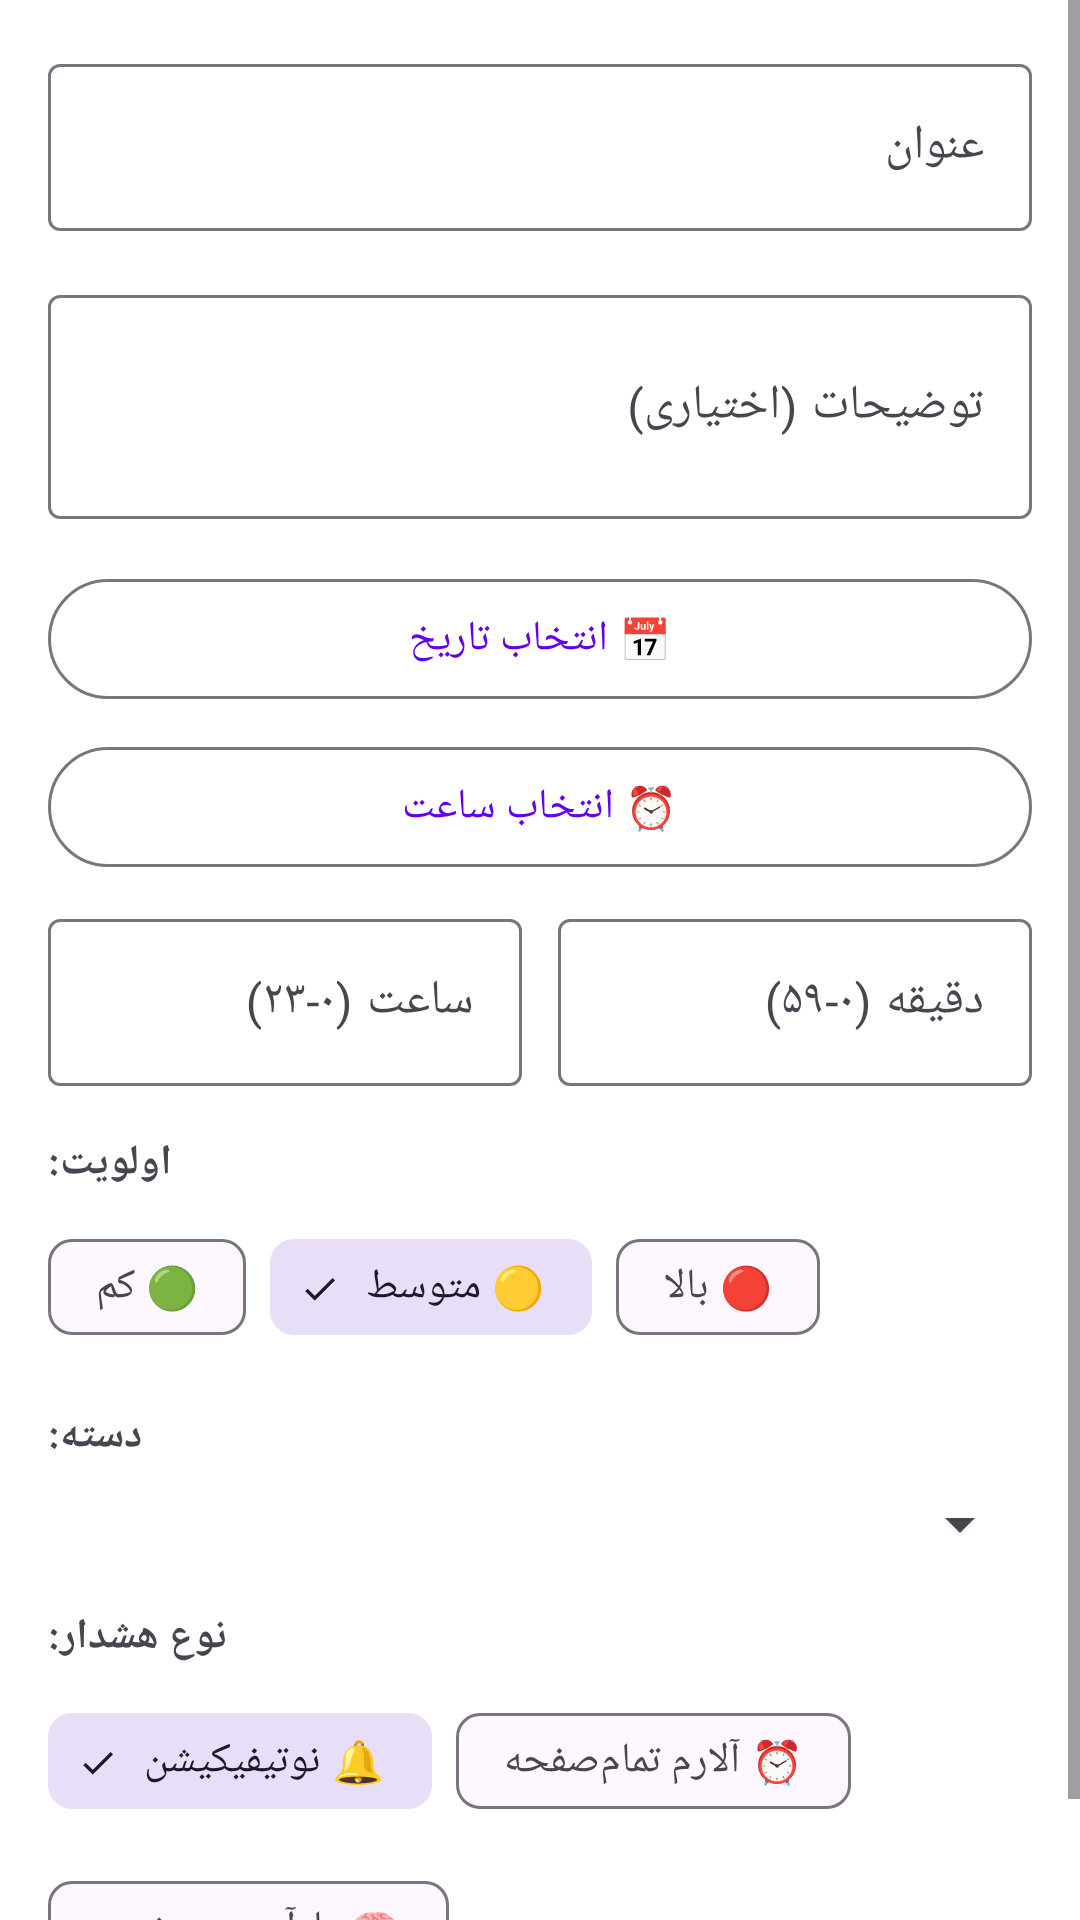

Android layout source for this screen:
<!-- AndroidManifest.xml: application theme Theme.PersianAIAssistant -->
<!-- res/layout/dialog_time_reminder.xml -->
<?xml version="1.0" encoding="utf-8"?>
<ScrollView
    xmlns:android="http://schemas.android.com/apk/res/android"
    xmlns:app="http://schemas.android.com/apk/res-auto"
    android:layout_width="match_parent"
    android:layout_height="wrap_content"
    android:fillViewport="true">

    <LinearLayout
        android:layout_width="match_parent"
        android:layout_height="wrap_content"
        android:orientation="vertical"
        android:padding="16dp">

        
        <com.google.android.material.textfield.TextInputLayout
            android:layout_width="match_parent"
            android:layout_height="wrap_content"
            android:hint="عنوان"
            style="@style/Widget.Material3.TextInputLayout.OutlinedBox">

            <com.google.android.material.textfield.TextInputEditText
                android:id="@+id/titleInput"
                android:layout_width="match_parent"
                android:layout_height="wrap_content"
                android:inputType="text" />

        </com.google.android.material.textfield.TextInputLayout>

        
        <com.google.android.material.textfield.TextInputLayout
            android:layout_width="match_parent"
            android:layout_height="wrap_content"
            android:layout_marginTop="16dp"
            android:hint="توضیحات (اختیاری)"
            style="@style/Widget.Material3.TextInputLayout.OutlinedBox">

            <com.google.android.material.textfield.TextInputEditText
                android:id="@+id/descriptionInput"
                android:layout_width="match_parent"
                android:layout_height="wrap_content"
                android:inputType="textMultiLine"
                android:minLines="2"
                android:maxLines="4" />

        </com.google.android.material.textfield.TextInputLayout>

        
        <com.google.android.material.button.MaterialButton
            android:id="@+id/selectDateButton"
            android:layout_width="match_parent"
            android:layout_height="wrap_content"
            android:layout_marginTop="16dp"
            android:text="📅 انتخاب تاریخ"
            style="@style/Widget.Material3.Button.OutlinedButton" />

        
        <com.google.android.material.button.MaterialButton
            android:id="@+id/selectTimeButton"
            android:layout_width="match_parent"
            android:layout_height="wrap_content"
            android:layout_marginTop="8dp"
            android:text="⏰ انتخاب ساعت"
            style="@style/Widget.Material3.Button.OutlinedButton" />

        
        <LinearLayout
            android:layout_width="match_parent"
            android:layout_height="wrap_content"
            android:orientation="horizontal"
            android:layout_marginTop="8dp"
            android:gravity="center">

            <com.google.android.material.textfield.TextInputLayout
                android:layout_width="0dp"
                android:layout_height="wrap_content"
                android:layout_weight="1"
                android:hint="ساعت (۰-۲۳)"
                style="@style/Widget.Material3.TextInputLayout.OutlinedBox">

                <com.google.android.material.textfield.TextInputEditText
                    android:id="@+id/manualHourInput"
                    android:layout_width="match_parent"
                    android:layout_height="wrap_content"
                    android:inputType="number" />
            </com.google.android.material.textfield.TextInputLayout>

            <Space
                android:layout_width="12dp"
                android:layout_height="match_parent" />

            <com.google.android.material.textfield.TextInputLayout
                android:layout_width="0dp"
                android:layout_height="wrap_content"
                android:layout_weight="1"
                android:hint="دقیقه (۰-۵۹)"
                style="@style/Widget.Material3.TextInputLayout.OutlinedBox">

                <com.google.android.material.textfield.TextInputEditText
                    android:id="@+id/manualMinuteInput"
                    android:layout_width="match_parent"
                    android:layout_height="wrap_content"
                    android:inputType="number" />
            </com.google.android.material.textfield.TextInputLayout>

        </LinearLayout>

        
        <TextView
            android:layout_width="wrap_content"
            android:layout_height="wrap_content"
            android:layout_marginTop="16dp"
            android:text="اولویت:"
            android:textStyle="bold" />

        <com.google.android.material.chip.ChipGroup
            android:id="@+id/priorityChipGroup"
            android:layout_width="match_parent"
            android:layout_height="wrap_content"
            android:layout_marginTop="8dp"
            app:singleSelection="true">

            <com.google.android.material.chip.Chip
                android:id="@+id/chipLowPriority"
                android:layout_width="wrap_content"
                android:layout_height="wrap_content"
                android:text="🟢 کم"
                style="@style/Widget.Material3.Chip.Filter" />

            <com.google.android.material.chip.Chip
                android:id="@+id/chipMediumPriority"
                android:layout_width="wrap_content"
                android:layout_height="wrap_content"
                android:text="🟡 متوسط"
                android:checked="true"
                style="@style/Widget.Material3.Chip.Filter" />

            <com.google.android.material.chip.Chip
                android:id="@+id/chipHighPriority"
                android:layout_width="wrap_content"
                android:layout_height="wrap_content"
                android:text="🔴 بالا"
                style="@style/Widget.Material3.Chip.Filter" />

        </com.google.android.material.chip.ChipGroup>

        
        <TextView
            android:layout_width="wrap_content"
            android:layout_height="wrap_content"
            android:layout_marginTop="16dp"
            android:text="دسته:"
            android:textStyle="bold" />

        <Spinner
            android:id="@+id/categorySpinner"
            android:layout_width="match_parent"
            android:layout_height="wrap_content"
            android:layout_marginTop="8dp" />

        
        <TextView
            android:layout_width="wrap_content"
            android:layout_height="wrap_content"
            android:layout_marginTop="16dp"
            android:text="نوع هشدار:"
            android:textStyle="bold" />

        <com.google.android.material.chip.ChipGroup
            android:id="@+id/alertTypeChipGroup"
            android:layout_width="match_parent"
            android:layout_height="wrap_content"
            android:layout_marginTop="8dp"
            app:singleSelection="true">

            <com.google.android.material.chip.Chip
                android:id="@+id/chipAlertNotification"
                android:layout_width="wrap_content"
                android:layout_height="wrap_content"
                android:text="🔔 نوتیفیکیشن"
                android:checked="true"
                style="@style/Widget.Material3.Chip.Filter" />

            <com.google.android.material.chip.Chip
                android:id="@+id/chipAlertFullScreen"
                android:layout_width="wrap_content"
                android:layout_height="wrap_content"
                android:text="⏰ آلارم تمام‌صفحه"
                style="@style/Widget.Material3.Chip.Filter" />

            <com.google.android.material.chip.Chip
                android:id="@+id/chipAlertSmart"
                android:layout_width="wrap_content"
                android:layout_height="wrap_content"
                android:text="🧠 یادآوری هوشمند"
                style="@style/Widget.Material3.Chip.Filter" />

        </com.google.android.material.chip.ChipGroup>

    </LinearLayout>

</ScrollView>
<!-- resources referenced by this layout -->
<resources>
  <style name="Theme.PersianAIAssistant" parent="Theme.Material3.Light.NoActionBar">
          <item name="colorPrimary">@color/primaryColor</item>
          <item name="colorPrimaryDark">@color/primaryDarkColor</item>
          <item name="colorAccent">@color/accentColor</item>
          <item name="android:windowBackground">@color/backgroundColor</item>
          <item name="android:forceDarkAllowed">true</item>
      </style>
  <color name="primaryColor">#6200EE</color>
  <color name="primaryDarkColor">#3700B3</color>
  <color name="accentColor">#03DAC5</color>
  <color name="backgroundColor">#FFFFFF</color>
</resources>
